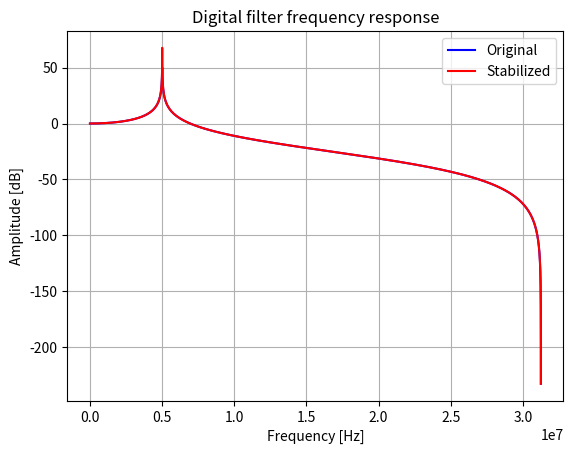

Write the Python code that produced this figure.
import numpy as np
import scipy.signal as signal
import matplotlib.pyplot as plt

# Given filter parameters
C = 100e-15
L = 0.0101
R = 1000
fs = 62.5e6

# Calculate resonant frequency
f0 = 1 / (2 * np.pi * np.sqrt(L * C))
print(f"Resonant frequency f0: {f0} Hz")

# Calculate intermediate value p
p = 2 * np.pi * f0 / np.tan(np.pi * f0 / fs)
print(f"Intermediate value p: {p}")

# Calculate the filter coefficients
b2 = 1
b1 = 2
b0 = 1
a2 = L * C * p**2 + R * C * p + 1
a1 = 2 * (1 - L * C * p**2)
a0 = L * C * p**2 - R * C * p + 1

b2 = b2 / a0
b1 = b1 / a0
b0 = b0 / a0
a2 = a2 / a0
a1 = a1 / a0
a0 = a0 / a0

print(f"Calculated coefficients:")
print(f"a0: {a0}")
print(f"a1: {a1}")
print(f"a2: {a2}")
print(f"b0: {b0}")
print(f"b1: {b1}")
print(f"b2: {b2}")

# Quantization parameters
FRAC = 20  # Fractional bits
scale = 2 ** FRAC

# Quantize the coefficients by scaling and rounding
def quantize_coefficients(a0, a1, a2, b0, b1, b2, scale):
    a0_quant = round(a0 * scale)
    a1_quant = round(a1 * scale)
    a2_quant = round(a2 * scale)
    b0_quant = round(b0 * scale)
    b1_quant = round(b1 * scale)
    b2_quant = round(b2 * scale)
    return a0_quant, a1_quant, a2_quant, b0_quant, b1_quant, b2_quant

a0_quant, a1_quant, a2_quant, b0_quant, b1_quant, b2_quant = quantize_coefficients(a0, a1, a2, b0, b1, b2, scale)

print(f"Quantized coefficients (integer values):")
print(f"a0_quant: {a0_quant}")
print(f"a1_quant: {a1_quant}")
print(f"a2_quant: {a2_quant}")
print(f"b0_quant: {b0_quant}")
print(f"b1_quant: {b1_quant}")
print(f"b2_quant: {b2_quant}")

# Convert quantized coefficients back to float for further calculations
a0_quant_float = a0_quant / scale
a1_quant_float = a1_quant / scale
a2_quant_float = a2_quant / scale
b0_quant_float = b0_quant / scale
b1_quant_float = b1_quant / scale
b2_quant_float = b2_quant / scale

print(f"Quantized coefficients (float values):")
print(f"a0_quant_float: {a0_quant_float}")
print(f"a1_quant_float: {a1_quant_float}")
print(f"a2_quant_float: {a2_quant_float}")
print(f"b0_quant_float: {b0_quant_float}")
print(f"b1_quant_float: {b1_quant_float}")
print(f"b2_quant_float: {b2_quant_float}")

# Use the quantized float coefficients to calculate zeros, poles, and gain
b = [b0_quant_float, b1_quant_float, b2_quant_float]
a = [a0_quant_float, a1_quant_float, a2_quant_float]

# Calculate zeros, poles, and gain
zeros, poles, gain = signal.tf2zpk(b, a)

# Print the results
print("\nZeros:")
for zero in zeros:
    print(f"Real: {zero.real}, Imaginary: {zero.imag}")

print("\nPoles:")
for pole in poles:
    print(f"Real: {pole.real}, Imaginary: {pole.imag}")

print(f"\nGain: {gain}")

# Calculate magnitudes of the poles
magnitudes = np.abs(poles)
print("\nPole Magnitudes:")
for i, mag in enumerate(magnitudes):
    print(f"Pole {i + 1} Magnitude: {mag}")

# Function to proportionally scale the poles to ensure stability
def stabilize_poles_proportionally(poles):
    max_magnitude = max(np.abs(poles))
    if max_magnitude >= 1:
        scaling_factor = 0.9999 / max_magnitude
        stabilized_poles = poles * scaling_factor
    else:
        stabilized_poles = poles
    return stabilized_poles

# Stabilize the poles proportionally
stabilized_poles = stabilize_poles_proportionally(poles)

# Convert stabilized poles back to filter coefficients
a_stabilized = signal.zpk2tf(zeros, stabilized_poles, gain)[1]

print("\nStabilized poles (proportional):")
for pole in stabilized_poles:
    print(f"Real: {pole.real}, Imaginary: {pole.imag}")

# Print the new coefficients
print("\nNew denominator coefficients (a) after proportional stabilization:")
for i, coeff in enumerate(a_stabilized):
    print(f"a{i}: {coeff}")

# Plot the transfer function with higher resolution
w_original, h_original = signal.freqz(b, a, fs=fs, worN=4096*64)
w_stabilized, h_stabilized = signal.freqz(b, a_stabilized, fs=fs, worN=4096*64)
plt.figure()
plt.plot(w_original, 20 * np.log10(abs(h_original)), 'b', label='Original')
plt.plot(w_stabilized, 20 * np.log10(abs(h_stabilized)), 'r', label='Stabilized')
plt.title('Digital filter frequency response')
plt.xlabel('Frequency [Hz]')
plt.ylabel('Amplitude [dB]')
plt.legend()
plt.grid()
plt.show()

# Calculate the resonant frequency of the stabilized poles
def calculate_resonant_frequency(poles, fs):
    resonant_frequencies = []
    for pole in poles:
        angle = np.angle(pole)
        frequency = angle * fs / (2 * np.pi)
        resonant_frequencies.append(frequency)
    return resonant_frequencies

resonant_frequencies = calculate_resonant_frequency(stabilized_poles, fs)
print("\nResonant Frequencies of Stabilized Poles:")
for i, freq in enumerate(resonant_frequencies):
    print(f"Pole {i + 1} Resonant Frequency: {freq} Hz")

# Calculate the new magnitudes of the stabilized poles
new_magnitudes = np.abs(stabilized_poles)
print("\nNew Pole Magnitudes after Stabilization:")
for i, mag in enumerate(new_magnitudes):
    print(f"Pole {i + 1} Magnitude: {mag}")

# Scale the new a0, a1, a2 coefficients to the integer (2**FRAC)
a0_stabilized_quant, a1_stabilized_quant, a2_stabilized_quant, _, _, _ = quantize_coefficients(
    a_stabilized[0], a_stabilized[1], a_stabilized[2], b0, b1, b2, scale)

print("\nNew Quantized Denominator Coefficients after Stabilization:")
print(f"a0_stabilized_quant: {a0_stabilized_quant}")
print(f"a1_stabilized_quant: {a1_stabilized_quant}")
print(f"a2_stabilized_quant: {a2_stabilized_quant}")
print(f"b0_quant: {b0_quant}")
print(f"b1_quant: {b1_quant}")
print(f"b2_quant: {b2_quant}")
